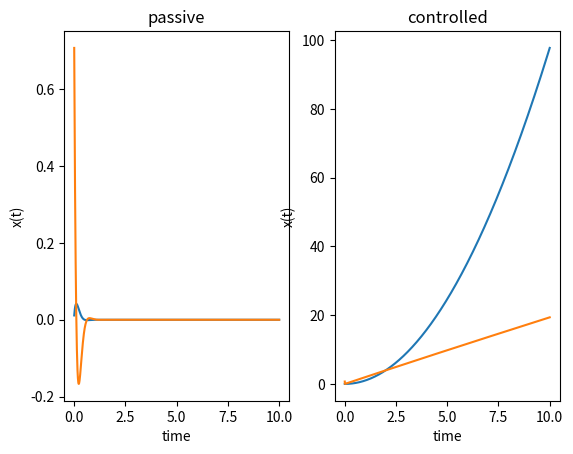

Reproduce this figure in Python.
import math
import numpy as np
import matplotlib.pyplot as plt
from scipy.integrate import odeint

mu = 14;
k = 85;
kp = 1000;
kd = 10000;

def function(t):
    return t * t

def function_der(t):
    return 2 * t

def oscillation(x, t):
    return np.array([x[1], (- mu * x[1] - k * x[0])])

def oscillation_control(x, t):
    error = function(t) - x[0]
    error_dot = function_der(t) - x[1]
    u = kp * error + kd * error_dot
    return np.array([x[1], (u - mu * x[1] - k * x[0])])

time = np.linspace(0, 10, 1000)
x0 = np.random.rand(2)
solution = {"Oscillation": odeint(oscillation, x0, time), "Oscillation_Control":
odeint(oscillation_control, x0, time)}

plt.subplot(121)
plt.plot(time, solution["Oscillation"])
plt.xlabel('time')
plt.ylabel('x(t)')
plt.title('passive')

plt.subplot(122)
plt.plot(time, solution["Oscillation_Control"])
plt.xlabel('time')
plt.ylabel('x(t)')
plt.title('controlled')
plt.show()
